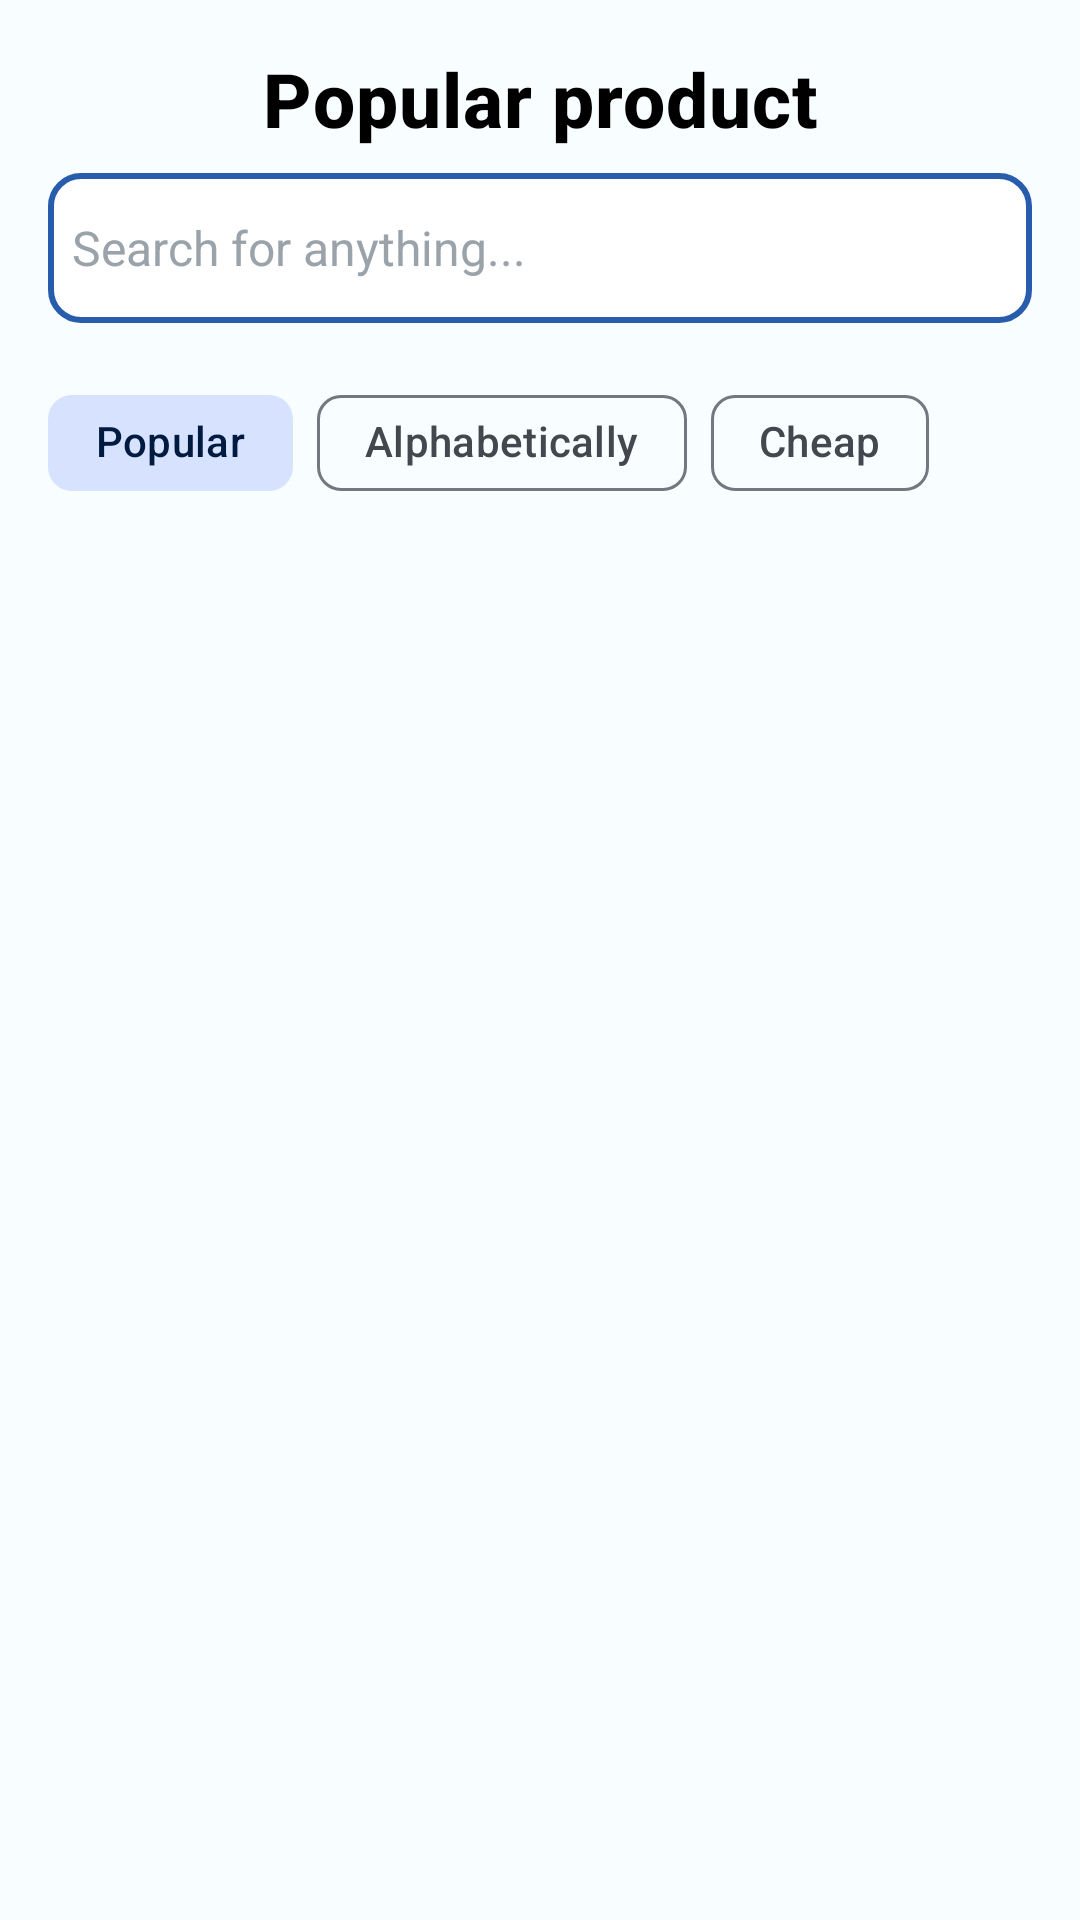

Write the Android layout XML for this screen, with the resource values it uses.
<!-- AndroidManifest.xml: application theme Theme.QuickCart -->
<!-- res/layout/fragment_popular_products.xml -->
<?xml version="1.0" encoding="utf-8"?>
<FrameLayout xmlns:android="http://schemas.android.com/apk/res/android"
    xmlns:app="http://schemas.android.com/apk/res-auto"
    xmlns:tools="http://schemas.android.com/tools"
    android:layout_width="match_parent"
    android:layout_height="match_parent"
    tools:context=".popularProducts.presentation.PopularProductsFragment">

    <androidx.constraintlayout.widget.ConstraintLayout
        android:layout_width="match_parent"
        android:layout_height="match_parent"
        android:padding="16dp">

        <ImageView
            android:id="@+id/imageView8"
            android:layout_width="wrap_content"
            android:layout_height="0dp"
            android:layout_marginBottom="8dp"
            android:src="@drawable/arrow"
            app:layout_constraintBottom_toTopOf="@+id/buscadorPopular"
            app:layout_constraintStart_toStartOf="parent"
            app:layout_constraintTop_toTopOf="parent" />

        <TextView
            android:id="@+id/title"
            android:layout_width="wrap_content"
            android:layout_height="wrap_content"
            android:text="@string/title_Popular_product"
            android:textAlignment="center"
            android:textAppearance="?attr/textAppearanceHeadline6"
            android:textSize="25sp"
            android:textStyle="bold"
            app:layout_constraintEnd_toEndOf="parent"
            app:layout_constraintStart_toStartOf="parent"
            app:layout_constraintTop_toTopOf="parent" />

        <EditText
            android:id="@+id/buscadorPopular"
            android:layout_width="match_parent"
            android:layout_height="50dp"
            android:layout_marginTop="8dp"
            android:background="@drawable/edittext_backgraund"
            android:drawableStart="@drawable/ic_search_24"
            android:drawablePadding="8dp"
            android:ems="10"
            android:hint="@string/title_Search_for_anything..."
            android:inputType="text"
            android:padding="8dp"
            android:textColor="@color/black"
            android:textColorHint="#9aa2aa"
            android:textSize="16sp"
            app:layout_constraintEnd_toEndOf="parent"
            app:layout_constraintStart_toStartOf="parent"
            app:layout_constraintTop_toBottomOf="@+id/title" />

        <com.google.android.material.chip.ChipGroup
            android:id="@+id/chipGroupFilter"
            android:layout_width="0dp"
            android:layout_height="wrap_content"
            android:layout_marginTop="16dp"
            app:checkedChip="@id/chipPopular"
            app:layout_constraintEnd_toEndOf="parent"
            app:layout_constraintStart_toStartOf="parent"
            app:layout_constraintTop_toBottomOf="@id/buscadorPopular"
            app:selectionRequired="true"
            app:singleSelection="true">

            <com.google.android.material.chip.Chip
                android:id="@+id/chipPopular"
                style="@style/Widget.Material3.Chip.Filter"
                android:layout_width="wrap_content"
                android:layout_height="wrap_content"
                android:text="@string/title_Popular_chip"
                app:checkedIconVisible="false" />

            <com.google.android.material.chip.Chip
                android:id="@+id/chipAlfa"
                style="@style/Widget.Material3.Chip.Filter"
                android:layout_width="wrap_content"
                android:layout_height="wrap_content"
                android:text="@string/title_Alphabetically"
                app:checkedIconVisible="false" />

            <com.google.android.material.chip.Chip
                android:id="@+id/chipBarato"
                style="@style/Widget.Material3.Chip.Filter"
                android:layout_width="wrap_content"
                android:layout_height="wrap_content"
                android:text="@string/title_Cheaper_products"
                app:checkedIconVisible="false" />
        </com.google.android.material.chip.ChipGroup>

        <androidx.recyclerview.widget.RecyclerView
            android:id="@+id/recyclerViewPopularProducts"
            android:layout_width="0dp"
            android:layout_height="0dp"
            android:layout_marginTop="16dp"
            app:layoutManager="androidx.recyclerview.widget.GridLayoutManager"
            app:layout_constraintBottom_toBottomOf="parent"
            app:layout_constraintEnd_toEndOf="parent"
            app:layout_constraintStart_toStartOf="parent"
            app:layout_constraintTop_toBottomOf="@id/chipGroupFilter"
            app:spanCount="2"
            tools:listitem="@layout/viewholder_pup_list" />
    </androidx.constraintlayout.widget.ConstraintLayout>
</FrameLayout>
<!-- res/layout/viewholder_pup_list.xml (included above) -->
<?xml version="1.0" encoding="utf-8"?>
<androidx.constraintlayout.widget.ConstraintLayout xmlns:android="http://schemas.android.com/apk/res/android"
    xmlns:app="http://schemas.android.com/apk/res-auto"
    android:layout_width="wrap_content"
    android:layout_height="wrap_content"
    android:layout_margin="8dp"
    android:background="@drawable/grey_background_item"
    android:elevation="3dp">

    <ImageView
        android:id="@+id/imgPopu"
        android:layout_width="172dp"
        android:layout_height="155dp"
        android:layout_marginStart="8dp"
        android:layout_marginTop="8dp"
        android:layout_marginEnd="8dp"
        android:layout_marginBottom="8dp"
        app:layout_constraintBottom_toTopOf="@+id/view3"
        app:layout_constraintEnd_toEndOf="parent"
        app:layout_constraintStart_toStartOf="parent"
        app:layout_constraintTop_toTopOf="parent"
        app:srcCompat="@mipmap/image_consola" />

    <androidx.constraintlayout.widget.ConstraintLayout
        android:id="@+id/constraintLayout"
        android:layout_width="55dp"
        android:layout_height="22dp"
        android:layout_marginTop="16dp"
        android:background="@drawable/white_backgraund_list"
        app:layout_constraintStart_toStartOf="parent"
        app:layout_constraintTop_toTopOf="parent">

        <ImageView
            android:id="@+id/iconStar"
            android:layout_width="wrap_content"
            android:layout_height="wrap_content"
            android:layout_marginEnd="6dp"
            android:src="@drawable/star"
            app:layout_constraintBottom_toBottomOf="parent"
            app:layout_constraintEnd_toEndOf="parent"
            app:layout_constraintTop_toTopOf="parent" />

        <TextView
            android:id="@+id/scoreTxt"
            android:layout_width="wrap_content"
            android:layout_height="wrap_content"
            android:text="@string/title_zero"
            android:textColor="#000000"
            app:layout_constraintBottom_toBottomOf="parent"
            app:layout_constraintEnd_toStartOf="@+id/iconStar"
            app:layout_constraintStart_toStartOf="parent"
            app:layout_constraintTop_toTopOf="parent" />
    </androidx.constraintlayout.widget.ConstraintLayout>

    <View
        android:id="@+id/view3"
        android:layout_width="wrap_content"
        android:layout_height="70dp"
        android:background="@drawable/white_backgraund_list_2"
        app:layout_constraintBottom_toBottomOf="parent"
        app:layout_constraintEnd_toEndOf="parent"
        app:layout_constraintStart_toStartOf="parent"
        app:layout_constraintTop_toBottomOf="@+id/imgPopu" />

    <TextView
        android:id="@+id/titleTxt"
        android:layout_width="wrap_content"
        android:layout_height="wrap_content"
        android:layout_marginStart="5dp"
        android:layout_marginTop="8dp"
        android:text="@string/title_title_product"
        app:layout_constraintStart_toStartOf="parent"
        app:layout_constraintTop_toTopOf="@+id/view3" />

    <TextView
        android:id="@+id/precioTxt"
        android:layout_width="wrap_content"
        android:layout_height="wrap_content"
        android:text="@string/title_zero"
        app:layout_constraintBottom_toBottomOf="parent"
        app:layout_constraintStart_toStartOf="@+id/titleTxt"
        app:layout_constraintTop_toBottomOf="@+id/titleTxt" />

    <ImageView
        android:id="@+id/imageView11"
        android:layout_width="wrap_content"
        android:layout_height="wrap_content"
        android:layout_marginEnd="8dp"
        android:layout_marginBottom="8dp"
        app:layout_constraintBottom_toBottomOf="@+id/view3"
        app:layout_constraintEnd_toEndOf="parent"
        app:srcCompat="@drawable/review" />

    <TextView
        android:id="@+id/rewiewTxt"
        android:layout_width="wrap_content"
        android:layout_height="wrap_content"
        android:text="@string/title_1"
        app:layout_constraintBottom_toBottomOf="@+id/imageView11"
        app:layout_constraintEnd_toStartOf="@+id/imageView11"
        app:layout_constraintTop_toTopOf="@+id/imageView11" />
</androidx.constraintlayout.widget.ConstraintLayout>
<!-- resources referenced by this layout -->
<resources>
  <color name="black">#FF000000</color>
  <!-- drawable edittext_backgraund (drawable) -->
  <?xml version="1.0" encoding="utf-8"?>
  <selector xmlns:android="http://schemas.android.com/apk/res/android">
      <item>
          <shape android:shape="rectangle">
              <corners android:radius="10dp" />
              <solid android:color="#ffffff"/>
              <stroke android:width="2dp" android:color="@color/md_theme_light_primary"/>
          </shape>
      </item>
  </selector>
  <!-- drawable white_backgraund_list (drawable) -->
  <?xml version="1.0" encoding="utf-8"?>
  <selector xmlns:android="http://schemas.android.com/apk/res/android">
      <item>
          <shape android:shape="rectangle">
              <corners android:topRightRadius="50dp" android:bottomRightRadius="50dp"/>
              <solid android:color="#ffffff"/>
          </shape>
      </item>
  </selector>
  <!-- drawable white_backgraund_list_2 (drawable) -->
  <?xml version="1.0" encoding="utf-8"?>
  <selector xmlns:android="http://schemas.android.com/apk/res/android">
      <item>
          <shape android:shape="rectangle">
              <corners android:topRightRadius="10dp" android:bottomLeftRadius="10dp"/>
              <solid android:color="#ffffff"/>
          </shape>
      </item>
  </selector>
  <!-- mipmap image_consola (mipmap-anydpi-v26) -->
  <?xml version="1.0" encoding="utf-8"?>
  <adaptive-icon xmlns:android="http://schemas.android.com/apk/res/android">
      <background android:drawable="@color/image_consola_background"/>
      <foreground android:drawable="@mipmap/image_consola_foreground"/>
  </adaptive-icon>
  <string name="title_1">10</string>
  <string name="title_Alphabetically">Alphabetically</string>
  <string name="title_Cheaper_products">Cheap</string>
  <string name="title_Popular_chip">Popular</string>
  <string name="title_Popular_product">Popular product</string>
  <string name="title_Search_for_anything...">Search for anything...</string>
  <string name="title_title_product">title</string>
  <string name="title_zero">0</string>
  <color name="md_theme_light_primary">#285DAD</color>
  <color name="seed">#4777C9</color>
  <color name="image_consola_background">#E9E9E9</color>
  <color name="md_theme_light_onPrimary">#FFFFFF</color>
  <color name="md_theme_light_primaryContainer">#D7E2FF</color>
  <color name="md_theme_light_onPrimaryContainer">#001A40</color>
  <color name="md_theme_light_secondary">#2E5DA8</color>
  <color name="md_theme_light_onSecondary">#FFFFFF</color>
  <color name="md_theme_light_secondaryContainer">#D7E2FF</color>
  <color name="md_theme_light_onSecondaryContainer">#001A40</color>
  <color name="md_theme_light_tertiary">#006877</color>
  <color name="md_theme_light_onTertiary">#FFFFFF</color>
  <color name="md_theme_light_tertiaryContainer">#A3EEFF</color>
  <color name="md_theme_light_onTertiaryContainer">#001F25</color>
  <color name="md_theme_light_error">#BA1A1A</color>
  <color name="md_theme_light_errorContainer">#FFDAD6</color>
  <color name="md_theme_light_onError">#FFFFFF</color>
  <color name="md_theme_light_onErrorContainer">#410002</color>
  <color name="md_theme_light_background">#F8FDFF</color>
  <color name="md_theme_light_onBackground">#001F25</color>
  <color name="md_theme_light_surface">#F8FDFF</color>
  <color name="md_theme_light_onSurface">#001F25</color>
  <color name="md_theme_light_surfaceVariant">#E1E2EC</color>
  <color name="md_theme_light_onSurfaceVariant">#44474E</color>
  <color name="md_theme_light_outline">#74777F</color>
  <color name="md_theme_light_inverseOnSurface">#D6F6FF</color>
  <color name="md_theme_light_inverseSurface">#00363F</color>
  <color name="md_theme_light_inversePrimary">#ACC7FF</color>
</resources>
